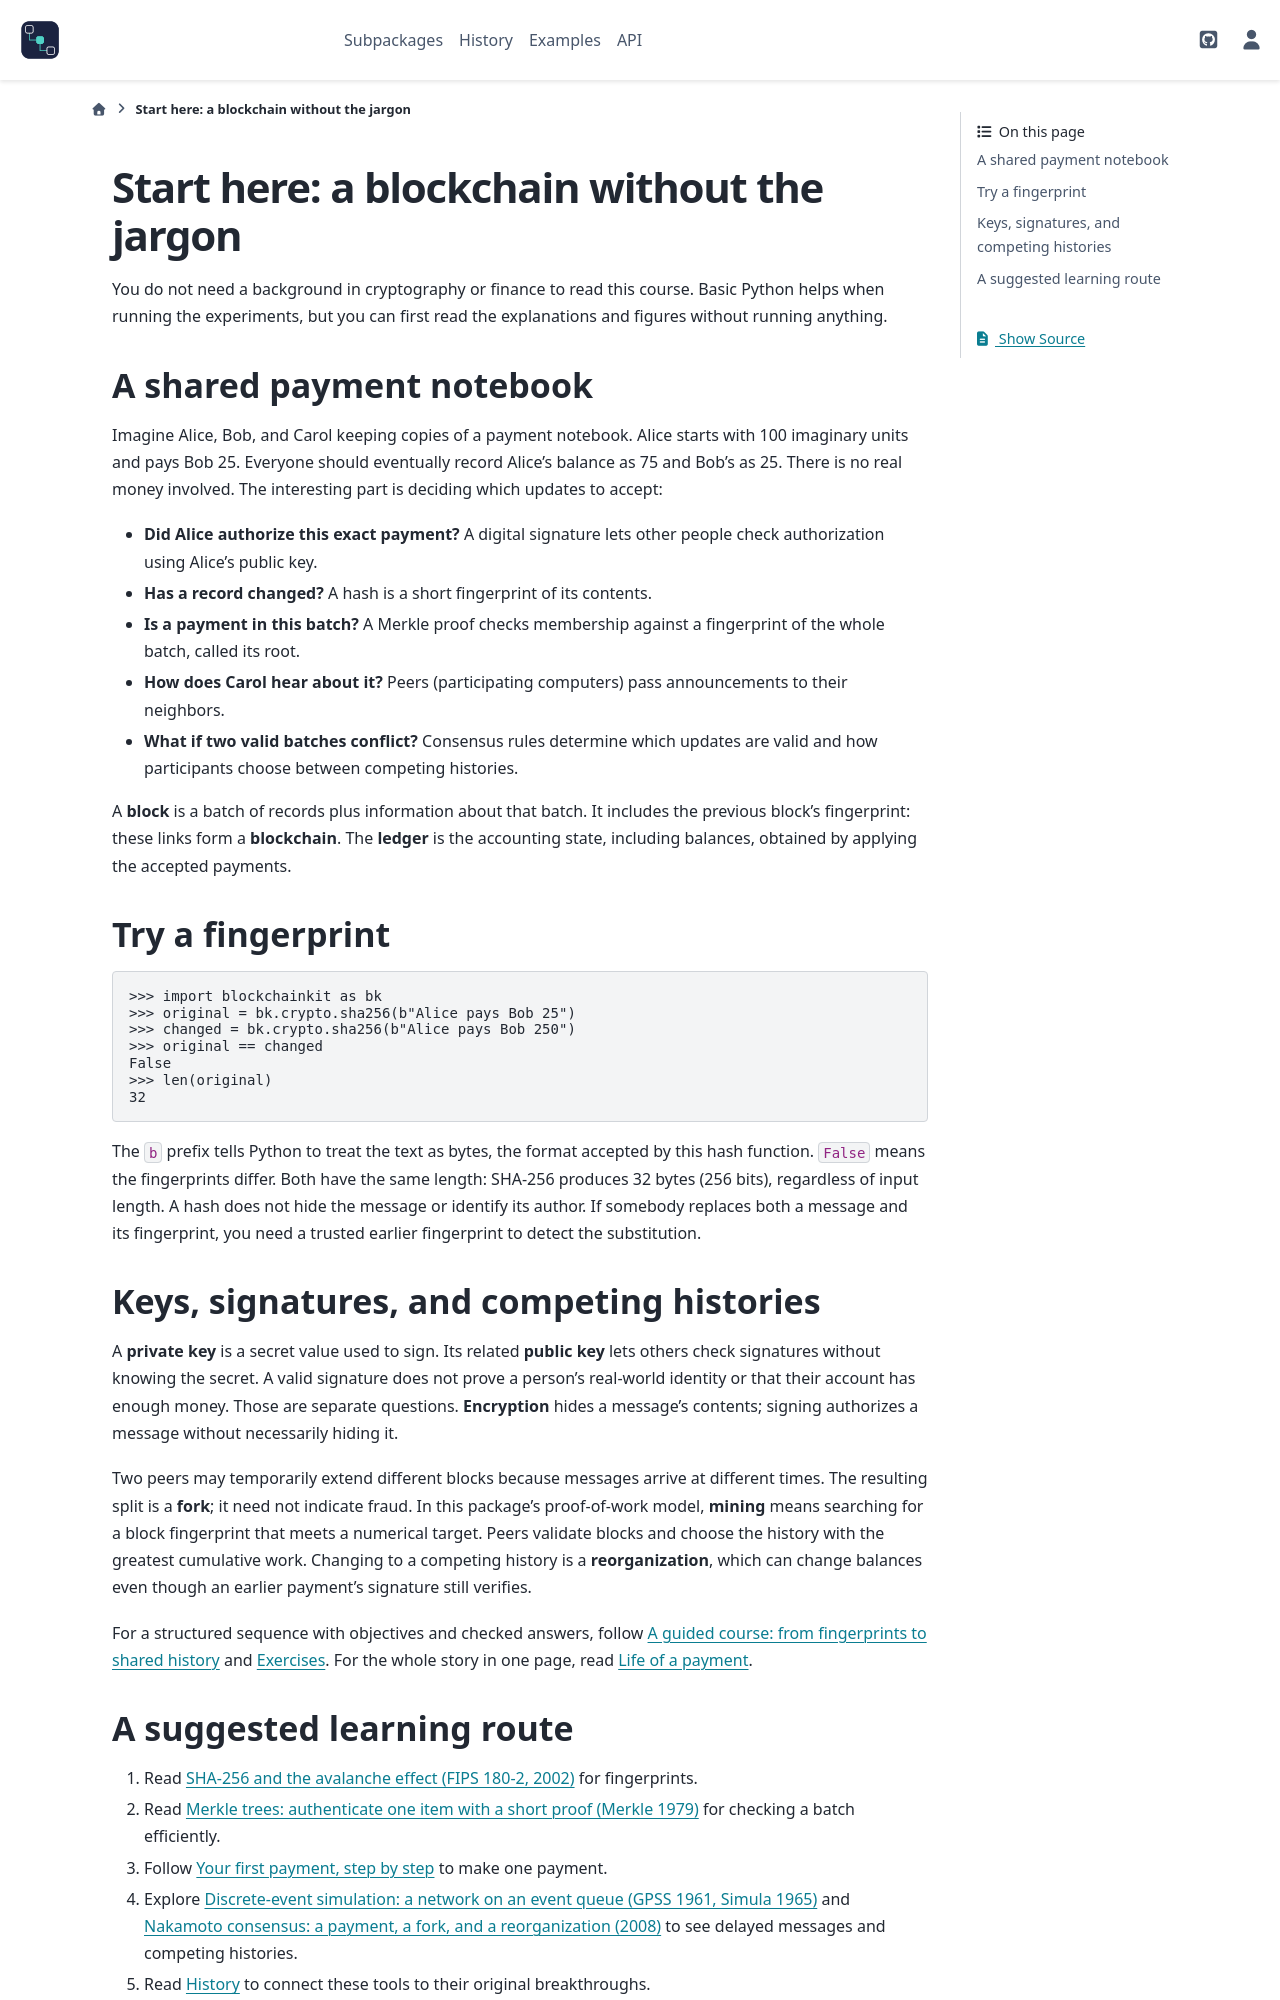

repository: cpoli/blockchainkit · page: start_here.html · generator: sphinx

:orphan:

Start here: a blockchain without the jargon
===========================================

You do not need a background in cryptography or finance to read this course.
Basic Python helps when running the experiments, but you can first read the
explanations and figures without running anything.

A shared payment notebook
-------------------------

Imagine Alice, Bob, and Carol keeping copies of a payment notebook. Alice
starts with 100 imaginary units and pays Bob 25. Everyone should eventually
record Alice's balance as 75 and Bob's as 25. There is no real money involved.
The interesting part is deciding which updates to accept:

* **Did Alice authorize this exact payment?** A digital signature lets other
  people check authorization using Alice's public key.
* **Has a record changed?** A hash is a short fingerprint of its contents.
* **Is a payment in this batch?** A Merkle proof checks membership against a
  fingerprint of the whole batch, called its root.
* **How does Carol hear about it?** Peers (participating computers) pass
  announcements to their neighbors.
* **What if two valid batches conflict?** Consensus rules determine which
  updates are valid and how participants choose between competing histories.

A **block** is a batch of records plus information about that batch. It includes
the previous block's fingerprint: these links form a **blockchain**. The
**ledger** is the accounting state, including balances, obtained by applying
the accepted payments.

Try a fingerprint
-----------------

.. doctest::

   >>> import blockchainkit as bk
   >>> original = bk.crypto.sha256(b"Alice pays Bob 25")
   >>> changed = bk.crypto.sha256(b"Alice pays Bob 250")
   >>> original == changed
   False
   >>> len(original)
   32

The ``b`` prefix tells Python to treat the text as bytes, the format accepted
by this hash function. ``False`` means the fingerprints differ. Both have the
same length: SHA-256 produces 32 bytes (256 bits), regardless of input length.
A hash does not hide the message or identify its author. If somebody replaces
both a message and its fingerprint, you need a trusted earlier fingerprint
to detect the substitution.

Keys, signatures, and competing histories
-----------------------------------------

A **private key** is a secret value used to sign. Its related **public key**
lets others check signatures without knowing the secret. A valid signature
does not prove a person's real-world identity or that their account has enough
money. Those are separate questions. **Encryption** hides a message's contents;
signing authorizes a message without necessarily hiding it.

Two peers may temporarily extend different blocks because messages arrive
at different times. The resulting split is a **fork**; it need not indicate
fraud. In this package's proof-of-work model, **mining** means searching for
a block fingerprint that meets a numerical target. Peers validate blocks and
choose the history with the greatest cumulative work. Changing to a competing
history is a **reorganization**, which can change balances even though an
earlier payment's signature still verifies.

For a structured sequence with objectives and checked answers, follow
:doc:`/tutorials/course` and :doc:`/exercises/index`. For the whole story in one
page, read :doc:`/tutorials/life_of_a_payment`.
